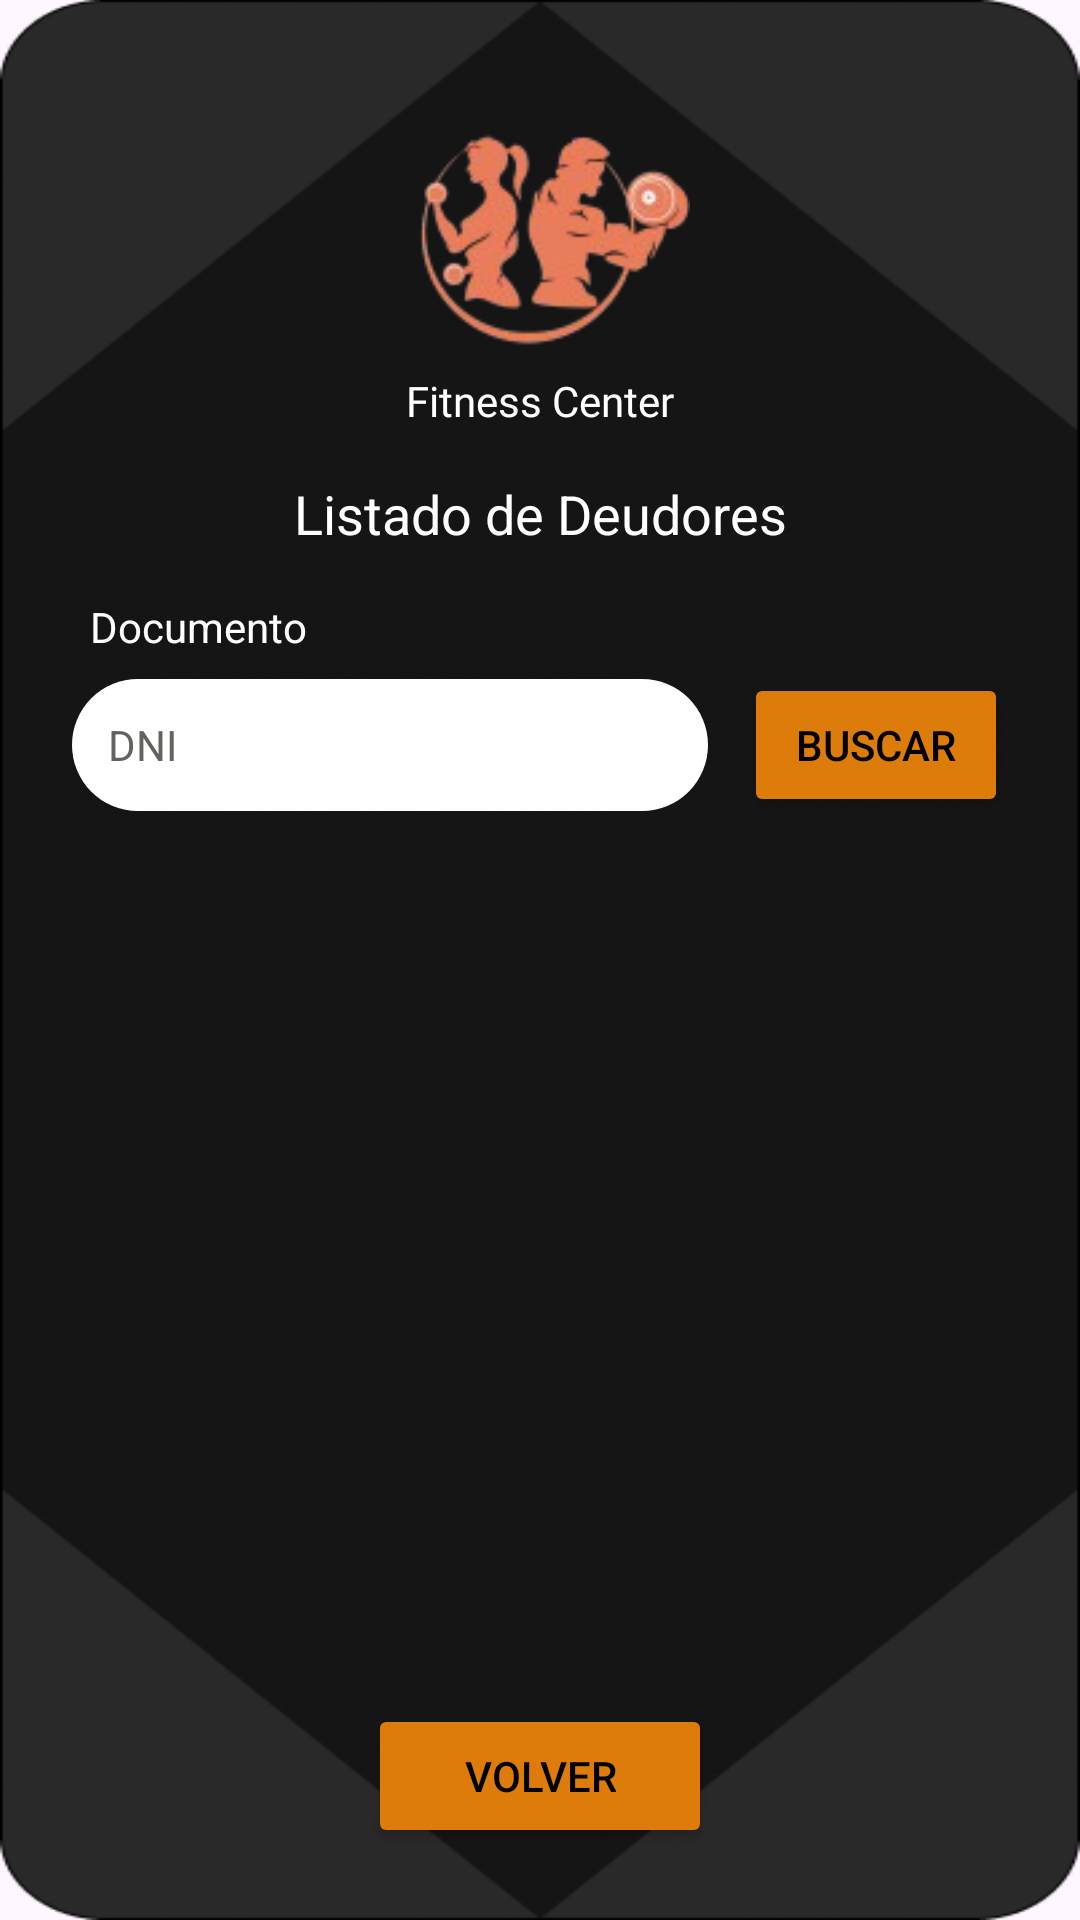

Here is an Android app screen rendered from its layout file. Give the layout XML and the strings, colors and styles it references.
<!-- AndroidManifest.xml: application theme Theme.ClubDeportivo_Equipo1 -->
<!-- res/layout/activity_listado_deudores.xml -->
<?xml version="1.0" encoding="utf-8"?>
<androidx.constraintlayout.widget.ConstraintLayout xmlns:android="http://schemas.android.com/apk/res/android"
    xmlns:app="http://schemas.android.com/apk/res-auto"
    xmlns:tools="http://schemas.android.com/tools"
    android:id="@+id/main"
    android:layout_width="match_parent"
    android:layout_height="match_parent"
    android:background="@drawable/fondo_app"
    tools:context=".ListadoDeudoresActivity">

    <LinearLayout
        android:id="@+id/listadoDeudores"
        android:layout_width="match_parent"
        android:layout_height="match_parent"
        android:padding="24dp"
        android:orientation="vertical"
        android:gravity="center_horizontal">

        <ImageView
            android:layout_width="100dp"
            android:layout_height="100dp"
            android:src="@drawable/logo_fitness"/>

        <TextView
            android:layout_width="match_parent"
            android:layout_height="wrap_content"
            android:text="Fitness Center"
            android:textSize="14sp"
            android:gravity="center"
            android:textColor="@color/white"
            android:fontFamily="@font/letra_marca"
            android:layout_marginBottom="16dp"/>

        <TextView
            android:layout_width="match_parent"
            android:layout_height="wrap_content"
            android:text="Listado de Deudores"
            android:gravity="center"
            android:textColor="@color/white"
            android:textSize="18sp"
            android:layout_marginBottom="16dp"/>

        
        <TextView
            android:layout_width="match_parent"
            android:layout_height="wrap_content"
            android:text="Documento"
            android:textColor="@color/white"
            android:textSize="14sp"
            android:layout_marginStart="4dp"
            android:layout_marginBottom="6dp"/>

        <LinearLayout
            android:layout_width="match_parent"
            android:layout_height="wrap_content"
            android:gravity="center_vertical"
            android:orientation="horizontal"
            android:layout_marginBottom="8dp">

            <EditText
                android:id="@+id/etBuscarDni"
                android:layout_width="0dp"
                android:layout_height="44dp"
                android:layout_weight="1"
                android:background="@drawable/contenedor_login"
                android:hint="DNI"
                android:imeOptions="actionSearch"
                android:inputType="number"
                android:maxLength="8"
                android:paddingHorizontal="12dp"
                android:textColor="@color/black"
                android:textColorHint="@color/texto_home"
                android:textSize="14sp"/>

            <Button
                android:id="@+id/btnBuscar"
                android:layout_width="wrap_content"
                android:layout_height="wrap_content"
                android:layout_marginStart="12dp"
                android:text="Buscar"
                android:backgroundTint="@color/botones"
                android:textColor="@color/black"
                app:cornerRadius="8dp"/>
        </LinearLayout>

        <TextView
            android:id="@+id/tvMensaje"
            android:layout_width="match_parent"
            android:layout_height="wrap_content"
            android:textColor="@color/campos_login"
            android:textSize="13sp"
            android:layout_marginStart="4dp"
            android:layout_marginBottom="10dp"/>

        <ScrollView
            android:layout_width="match_parent"
            android:layout_height="0dp"
            android:layout_weight="1"
            android:layout_marginBottom="12dp">

            <LinearLayout
                android:id="@+id/contenedorDeudores"
                android:layout_width="match_parent"
                android:layout_height="wrap_content"
                android:orientation="vertical"/>
        </ScrollView>

        <Button
            android:id="@+id/btnVolver"
            android:layout_width="wrap_content"
            android:layout_height="wrap_content"
            android:paddingHorizontal="32dp"
            android:text="Volver"
            android:backgroundTint="@color/botones"
            android:textColor="@color/black"
            app:cornerRadius="8dp"/>
    </LinearLayout>

</androidx.constraintlayout.widget.ConstraintLayout>
<!-- resources referenced by this layout -->
<resources>
  <color name="black">#FF000000</color>
  <color name="botones">#DD7B0B</color>
  <color name="campos_login">#B6B6B6</color>
  <color name="texto_home">#64625E</color>
  <color name="white">#FFFFFFFF</color>
  <!-- drawable contenedor_login (drawable) -->
  <?xml version="1.0" encoding="utf-8"?>
  <shape xmlns:android="http://schemas.android.com/apk/res/android"
      android:shape="rectangle">
      <solid android:color="@android:color/white" />
      <corners
          android:topLeftRadius="32dp"
          android:topRightRadius="32dp"
          android:bottomLeftRadius="32dp"
          android:bottomRightRadius="32dp" />
  </shape>
  <!-- drawable fondo_app: png bitmap (drawable, 104911 bytes) -->
  <!-- drawable logo_fitness: png bitmap (drawable, 13747 bytes) -->
  <style name="Theme.ClubDeportivo_Equipo1" parent="Base.Theme.ClubDeportivo_Equipo1" />
  <style name="Base.Theme.ClubDeportivo_Equipo1" parent="Theme.Material3.DayNight.NoActionBar">
          
          
      </style>
</resources>
